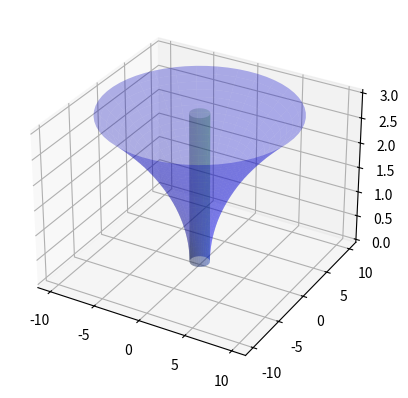

Source code (Python):
import matplotlib.pyplot as plt
import numpy as np
import sympy

# Plot x =y^2
fig = plt.figure()
az = fig.add_subplot(1,1,1,projection='3d')

up_lim = 3
lo_lim = 0
points = 10*(up_lim-lo_lim)

u = np.linspace(lo_lim, up_lim, points)
v = np.linspace(0, 2*np.pi, 60)
U, V = np.meshgrid(u, v)
Z = U

# function 1
func = Z**2 + 1
X1 = (func)*np.cos(V)
Y1 = (func)*np.sin(V)

# function 2
func2 = 1
X2 = (func2)*np.cos(V)
Y2 = (func2)*np.sin(V)

az.plot_surface(X1, Y1, Z, alpha=0.3, color='blue')
az.plot_surface(X2, Y2, Z, alpha=0.2, color='green')

# Calculate volume of inner region between func1 and func2
x, y = sympy.symbols('x y')
out_radius = y**2 + 1
out_area = sympy.pi*out_radius**2
out_vol = sympy.integrate(out_area, (y, lo_lim, up_lim))

in_radius = 1
in_area = sympy.pi*in_radius**2
in_vol = sympy.integrate(in_area, (y, lo_lim, up_lim))

fin_vol = out_vol-in_vol

print(f"Area between the shapes: {out_vol}(out_vol)-{in_vol}(in_vol)={fin_vol}")

plt.show(block=False)
plt.pause(3)
plt.close()
